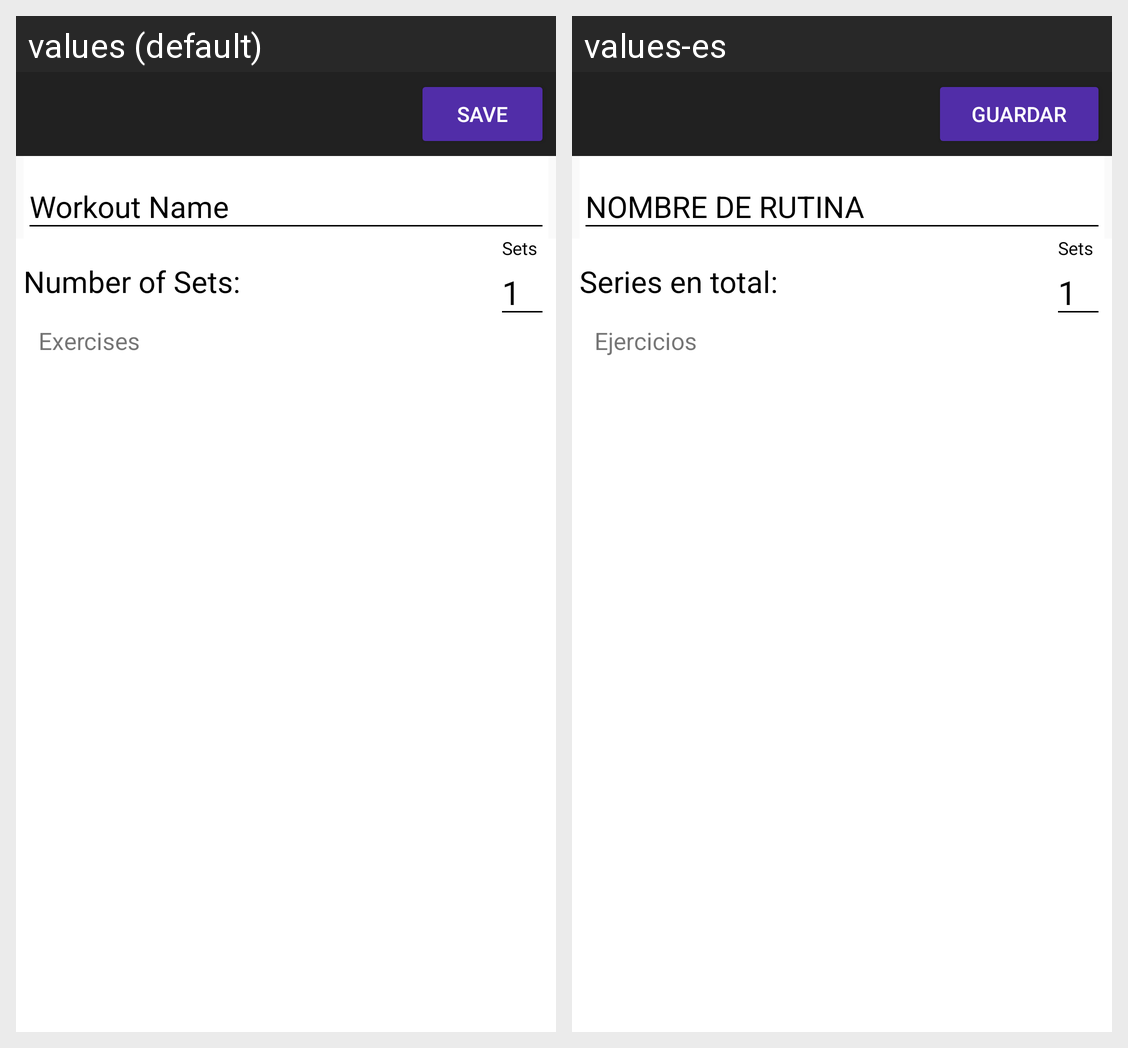

The Android screen above is rendered under two locales of the same app. Produce the string resources it draws, with the default and per-locale values.
Android screen res/layout/activity_create_workout_final.xml rendered under 2 locales, left to right: values (default), values-es. Device: Nexus 5 (rendered at 1080×1920; each locale shown at half size, 540×960, under a caption strip naming it); theme AppTheme.
Strings drawn on this screen, with the default value and each locale's value (text and hints the layout hard-codes, and strings that could not be matched under every locale, appear in the picture but are not listed):

activity_create_workout_final_button_save
  values: Save
  values-es: Guardar

number_sets_text
  values: Number of Sets:
  values-es: Series en total:

exercises_text
  values: Exercises
  values-es: Ejercicios
